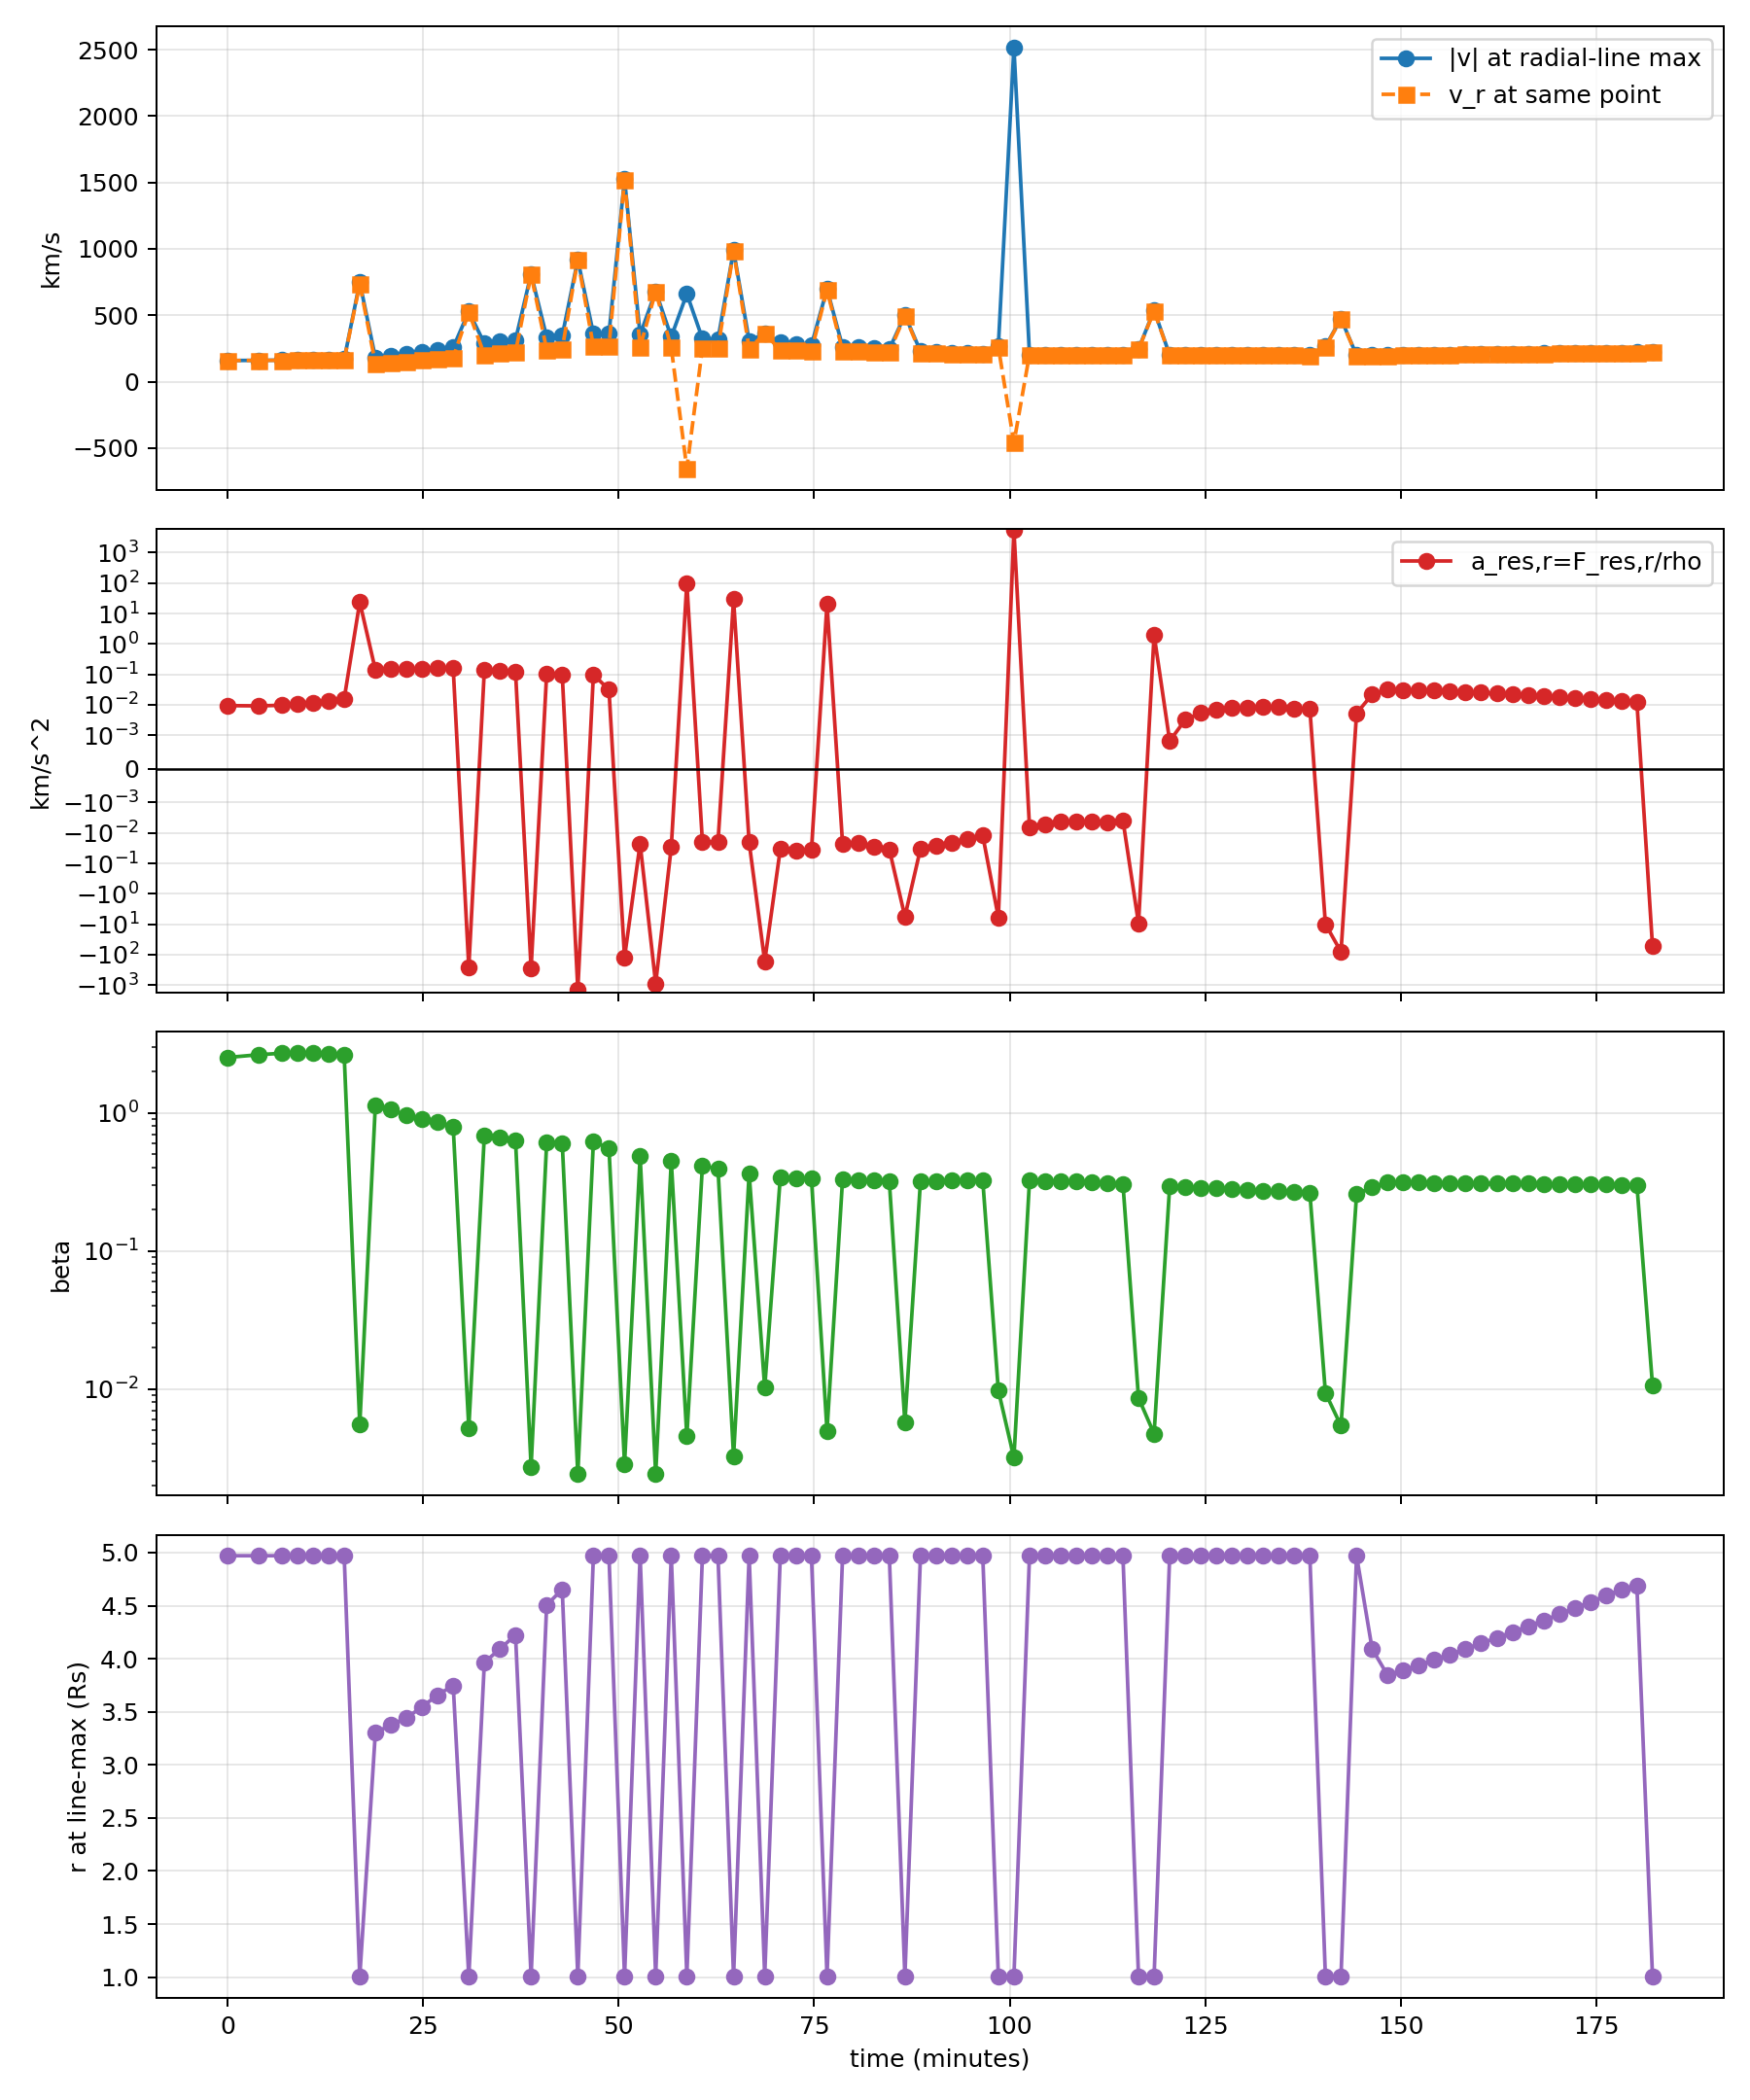

Data behind this chart, as committed beside it:
frame, idx, time_code, it, n_line_samples, r_vmax_code, vmax_code, vr_at_vmax_code, beta_at_vmax, fres_at_vmax_code, ares_at_vmax_code, time_min, r_vmax_Rs, vmax_km_s, vr_at_vmax_km_s, ares_at_vmax_km_s2, theta_fixed_rad, phi_fixed_rad, theta_fixed_base_index, phi_fixed_base_index, onset_ref_r_Rs, onset_ref_frame_idx
off0000, -1.0, 0.0, 0.0, 408.0, 4.971, 1.366, 1.366, 2.512, 7.669959291445089e-05, 0.4765, 0.0, 4.971, 159.1, 159.1, 0.009291, 0.4987, 0.3346, 95.0, 64.0, 1.004, 48.0
off0002, 2.0, 0.04, 22481, 408.0, 4.971, 1.379, 1.376, 2.63, 7.417484245995167e-05, 0.4676, 3.982, 4.971, 160.6, 160.3, 0.009116, 0.4987, 0.3346, 95.0, 64.0, 1.004, 48.0
off0004, 4.0, 0.07, 47710, 408.0, 4.971, 1.393, 1.384, 2.696, 7.680479915734668e-05, 0.4894, 6.968, 4.971, 162.2, 161.1, 0.009542, 0.4987, 0.3346, 95.0, 64.0, 1.004, 48.0
off0006, 6.0, 0.09, 67709, 428.0, 4.971, 1.404, 1.389, 2.71, 8.235663116129097e-05, 0.5259, 8.959, 4.971, 163.5, 161.7, 0.01025, 0.4987, 0.3346, 95.0, 64.0, 1.004, 48.0
off0008, 8.0, 0.11, 87238, 428.0, 4.971, 1.418, 1.394, 2.703, 9.32123891080531e-05, 0.5947, 10.95, 4.971, 165.1, 162.4, 0.01159, 0.4987, 0.3346, 95.0, 64.0, 1.004, 48.0
off0010, 10.0, 0.13, 106521, 428.0, 4.971, 1.434, 1.401, 2.665, 0.0001078, 0.6818, 12.94, 4.971, 167, 163.1, 0.01329, 0.4987, 0.3346, 95.0, 64.0, 1.004, 48.0
off0012, 12.0, 0.15, 125631, 428.0, 4.971, 1.452, 1.408, 2.609, 0.0001283, 0.8005, 14.93, 4.971, 169.1, 164, 0.01561, 0.4987, 0.3346, 95.0, 64.0, 1.004, 48.0
off0014, 14.0, 0.17, 144594, 428.0, 1.004, 6.427, 6.306, 0.005503, 11.09, 1215, 16.92, 1.004, 748.4, 734.3, 23.68, 0.4987, 0.3346, 95.0, 64.0, 1.004, 48.0
off0016, 16.0, 0.19, 163513, 428.0, 3.301, 1.567, 1.193, 1.125, 0.004483, 7.229, 18.91, 3.301, 182.4, 139, 0.1409, 0.4987, 0.3346, 95.0, 64.0, 1.004, 48.0
off0018, 18.0, 0.21, 182365, 428.0, 3.38, 1.686, 1.261, 1.051, 0.004602, 7.658, 20.9, 3.38, 196.3, 146.8, 0.1493, 0.4987, 0.3346, 95.0, 64.0, 1.004, 48.0
off0020, 20.0, 0.23, 201150, 428.0, 3.442, 1.808, 1.323, 0.9584, 0.004497, 7.565, 22.89, 3.442, 210.6, 154, 0.1475, 0.4987, 0.3346, 95.0, 64.0, 1.004, 48.0
off0022, 22.0, 0.25, 219834, 428.0, 3.548, 1.935, 1.404, 0.9058, 0.004488, 7.873, 24.89, 3.548, 225.3, 163.5, 0.1535, 0.4987, 0.3346, 95.0, 64.0, 1.004, 48.0
off0024, 24.0, 0.27, 238468, 428.0, 3.658, 2.071, 1.49, 0.8542, 0.004455, 8.143, 26.88, 3.658, 241.2, 173.5, 0.1588, 0.4987, 0.3346, 95.0, 64.0, 1.004, 48.0
off0026, 26.0, 0.29, 257062, 428.0, 3.749, 2.21, 1.572, 0.7866, 0.004276, 8.006, 28.87, 3.749, 257.3, 183, 0.1561, 0.4987, 0.3346, 95.0, 64.0, 1.004, 48.0
off0028, 28.0, 0.31, 275604, 428.0, 1.004, 4.544, 4.492, 0.005215, -121.5, -13536, 30.86, 1.004, 529.1, 523, -263.9, 0.4987, 0.3346, 95.0, 64.0, 1.004, 48.0
off0030, 30.0, 0.33, 294208, 428.0, 3.965, 2.476, 1.742, 0.6874, 0.003564, 7.205, 32.85, 3.965, 288.3, 202.9, 0.1405, 0.4987, 0.3346, 95.0, 64.0, 1.004, 48.0
off0032, 32.0, 0.35, 312821, 428.0, 4.092, 2.595, 1.829, 0.6566, 0.003165, 6.754, 34.84, 4.092, 302.1, 212.9, 0.1317, 0.4987, 0.3346, 95.0, 64.0, 1.004, 48.0
off0034, 34.0, 0.37, 331404, 428.0, 4.225, 2.703, 1.912, 0.6332, 0.002778, 6.285, 36.83, 4.225, 314.7, 222.6, 0.1225, 0.4987, 0.3346, 95.0, 64.0, 1.004, 48.0
off0036, 36.0, 0.39, 349938, 428.0, 1.005, 6.968, 6.925, 0.002729, -66.3, -14718, 38.82, 1.005, 811.5, 806.5, -287, 0.4987, 0.3346, 95.0, 64.0, 1.004, 48.0
off0038, 38.0, 0.41, 368549, 428.0, 4.505, 2.888, 2.068, 0.6073, 0.002099, 5.396, 40.81, 4.505, 336.3, 240.8, 0.1052, 0.4987, 0.3346, 95.0, 64.0, 1.004, 48.0
off0040, 40.0, 0.43, 387173, 428.0, 4.654, 2.963, 2.141, 0.6047, 0.001837, 5.052, 42.8, 4.654, 345.1, 249.3, 0.09849, 0.4987, 0.3346, 95.0, 64.0, 1.004, 48.0
off0042, 42.0, 0.45, 405735, 428.0, 1.006, 7.896, 7.877, 0.002415, -296, -72533, 44.79, 1.006, 919.5, 917.3, -1414, 0.4987, 0.3346, 95.0, 64.0, 1.004, 48.0
off0044, 44.0, 0.47, 424378, 428.0, 4.971, 3.095, 2.281, 0.6186, 0.001587, 5.016, 46.79, 4.971, 360.4, 265.6, 0.0978, 0.4987, 0.3346, 95.0, 64.0, 1.004, 48.0
off0046, 46.0, 0.49, 443047, 428.0, 4.971, 3.114, 2.284, 0.5546, 0.0005008, 1.584, 48.78, 4.971, 362.6, 265.9, 0.03088, 0.4987, 0.3346, 95.0, 64.0, 1.004, 48.0
off0048, 48.0, 0.51, 461625, 428.0, 1.004, 13.11, 13.05, 0.002862, -27.61, -6351, 50.77, 1.004, 1526, 1520, -123.8, 0.4987, 0.3346, 95.0, 64.0, 1.004, 48.0
off0050, 50.0, 0.53, 480378, 428.0, 4.971, 3.034, 2.245, 0.4844, -0.0003477, -1.149, 52.76, 4.971, 353.3, 261.4, -0.02241, 0.4987, 0.3346, 95.0, 64.0, 1.004, 48.0
off0052, 52.0, 0.55, 499059, 428.0, 1.008, 5.848, 5.834, 0.002419, -169.8, -46245, 54.75, 1.008, 681, 679.3, -901.6, 0.4987, 0.3346, 95.0, 64.0, 1.004, 48.0
off0054, 54.0, 0.57, 517736, 448.0, 4.971, 2.899, 2.205, 0.4475, -0.0004285, -1.495, 56.74, 4.971, 337.6, 256.8, -0.02915, 0.4987, 0.3346, 95.0, 64.0, 1.004, 48.0
off0056, 56.0, 0.59, 536486, 448.0, 1.01, 5.682, -5.619, 0.004528, 30.92, 5170, 58.73, 1.01, 661.7, -654.3, 100.8, 0.4987, 0.3346, 95.0, 64.0, 1.004, 48.0
off0058, 58.0, 0.61, 555108, 448.0, 4.971, 2.781, 2.18, 0.4126, -0.0002744, -1.012, 60.72, 4.971, 323.9, 253.9, -0.01972, 0.4987, 0.3346, 95.0, 64.0, 1.004, 48.0
off0060, 60.0, 0.63, 573907, 468.0, 4.971, 2.737, 2.17, 0.3942, -0.0002704, -1.025, 62.71, 4.971, 318.8, 252.8, -0.01999, 0.4987, 0.3346, 95.0, 64.0, 1.004, 48.0
off0062, 62.0, 0.65, 592558, 468.0, 1.006, 8.495, 8.452, 0.003248, 7.625, 1497, 64.7, 1.006, 989.3, 984.3, 29.2, 0.4987, 0.3346, 95.0, 64.0, 1.004, 48.0
off0064, 64.0, 0.67, 611285, 468.0, 4.971, 2.645, 2.139, 0.3642, -0.000259, -1.044, 66.69, 4.971, 308, 249, -0.02036, 0.4987, 0.3346, 95.0, 64.0, 1.004, 48.0
off0066, 66.0, 0.69, 630000, 468.0, 1.01, 3.096, 3.086, 0.0102, -127.5, -8590, 68.68, 1.01, 360.5, 359.4, -167.5, 0.4987, 0.3346, 95.0, 64.0, 1.004, 48.0
off0068, 68.0, 0.71, 648641, 468.0, 4.971, 2.532, 2.075, 0.342, -0.0004039, -1.753, 70.68, 4.971, 294.8, 241.6, -0.03418, 0.4987, 0.3346, 95.0, 64.0, 1.004, 48.0
off0070, 70.0, 0.73, 667418, 468.0, 4.971, 2.442, 2.038, 0.3373, -0.0004359, -1.959, 72.67, 4.971, 284.4, 237.3, -0.0382, 0.4987, 0.3346, 95.0, 64.0, 1.004, 48.0
off0072, 72.0, 0.75, 686137, 468.0, 4.971, 2.364, 2.01, 0.3346, -0.0004061, -1.884, 74.66, 4.971, 275.3, 234, -0.03673, 0.4987, 0.3346, 95.0, 64.0, 1.004, 48.0
off0074, 74.0, 0.77, 704795, 468.0, 1.004, 5.997, 5.915, 0.004968, 8.938, 1081, 76.65, 1.004, 698.4, 688.8, 21.08, 0.4987, 0.3346, 95.0, 64.0, 1.004, 48.0
off0076, 76.0, 0.79, 723552, 468.0, 4.971, 2.26, 1.983, 0.3313, -0.0002424, -1.185, 78.64, 4.971, 263.2, 230.9, -0.02311, 0.4987, 0.3346, 95.0, 64.0, 1.004, 48.0
off0078, 78.0, 0.81, 742313, 508.0, 4.971, 2.221, 1.967, 0.3266, -0.0002248, -1.127, 80.63, 4.971, 258.7, 229.1, -0.02198, 0.4987, 0.3346, 95.0, 64.0, 1.004, 48.0
off0080, 80.0, 0.83, 761057, 508.0, 4.971, 2.169, 1.943, 0.3225, -0.0002819, -1.448, 82.62, 4.971, 252.6, 226.2, -0.02824, 0.4987, 0.3346, 95.0, 64.0, 1.004, 48.0
off0082, 82.0, 0.85, 779785, 508.0, 4.971, 2.107, 1.917, 0.3199, -0.0003377, -1.782, 84.61, 4.971, 245.3, 223.3, -0.03474, 0.4987, 0.3346, 95.0, 64.0, 1.004, 48.0
off0084, 84.0, 0.87, 798481, 508.0, 1.005, 4.311, 4.266, 0.005737, -2.753, -289.7, 86.6, 1.005, 502.1, 496.8, -5.648, 0.4987, 0.3346, 95.0, 64.0, 1.004, 48.0
off0086, 86.0, 0.89, 817216, 508.0, 4.971, 1.969, 1.866, 0.3193, -0.0003037, -1.703, 88.59, 4.971, 229.3, 217.3, -0.0332, 0.4987, 0.3346, 95.0, 64.0, 1.004, 48.0
off0088, 88.0, 0.91, 835979, 508.0, 4.971, 1.909, 1.843, 0.3204, -0.0002386, -1.381, 90.58, 4.971, 222.3, 214.6, -0.02693, 0.4987, 0.3346, 95.0, 64.0, 1.004, 48.0
off0090, 90.0, 0.93, 854726, 508.0, 4.971, 1.864, 1.825, 0.3219, -0.0001762, -1.053, 92.57, 4.971, 217, 212.5, -0.02053, 0.4987, 0.3346, 95.0, 64.0, 1.004, 48.0
off0092, 92.0, 0.95, 873461, 508.0, 4.971, 1.831, 1.809, 0.323, -0.0001296, -0.7979, 94.57, 4.971, 213.2, 210.6, -0.01556, 0.4987, 0.3346, 95.0, 64.0, 1.004, 48.0
off0094, 94.0, 0.97, 892185, 508.0, 4.971, 1.806, 1.795, 0.3236, -9.888316794448309e-05, -0.6259, 96.56, 4.971, 210.3, 209, -0.0122, 0.4987, 0.3346, 95.0, 64.0, 1.004, 48.0
off0096, 96.0, 0.99, 910890, 508.0, 1.006, 2.283, 2.249, 0.00976, -4.772, -306.5, 98.55, 1.006, 265.9, 261.9, -5.976, 0.4987, 0.3346, 95.0, 64.0, 1.004, 48.0
off0098, 98.0, 1.01, 929572, 508.0, 1.002, 21.62, -3.952, 0.00318, 4395, 289756, 100.5, 1.002, 2518, -460.2, 5649, 0.4987, 0.3346, 95.0, 64.0, 1.004, 48.0
off0100, 100.0, 1.03, 948323, 508.0, 4.971, 1.762, 1.761, 0.3221, -4.809839492140034e-05, -0.3283, 102.5, 4.971, 205.2, 205.1, -0.006401, 0.4987, 0.3346, 95.0, 64.0, 1.004, 48.0
off0102, 102.0, 1.05, 967067, 508.0, 4.971, 1.754, 1.753, 0.3209, -3.758583390872277e-05, -0.262, 104.5, 4.971, 204.2, 204.2, -0.005108, 0.4987, 0.3346, 95.0, 64.0, 1.004, 48.0
off0104, 104.0, 1.07, 985802, 508.0, 4.971, 1.747, 1.747, 0.3195, -3.040147332122636e-05, -0.2158, 106.5, 4.971, 203.5, 203.4, -0.004208, 0.4987, 0.3346, 95.0, 64.0, 1.004, 48.0
off0106, 106.0, 1.09, 1004531, 508.0, 4.971, 1.742, 1.742, 0.3171, -2.9113287371178364e-05, -0.2104, 108.5, 4.971, 202.9, 202.8, -0.004103, 0.4987, 0.3346, 95.0, 64.0, 1.004, 48.0
off0108, 108.0, 1.11, 1023254, 508.0, 4.971, 1.737, 1.736, 0.3139, -3.007740586357474e-05, -0.2215, 110.5, 4.971, 202.3, 202.2, -0.004318, 0.4987, 0.3346, 95.0, 64.0, 1.004, 48.0
off0110, 110.0, 1.13, 1041967, 508.0, 4.971, 1.732, 1.731, 0.3098, -3.0664494766706984e-05, -0.2302, 112.5, 4.971, 201.7, 201.5, -0.004489, 0.4987, 0.3346, 95.0, 64.0, 1.004, 48.0
off0112, 112.0, 1.15, 1060673, 508.0, 4.971, 1.728, 1.725, 0.3055, -2.5553912927327773e-05, -0.1957, 114.5, 4.971, 201.2, 200.9, -0.003816, 0.4987, 0.3346, 95.0, 64.0, 1.004, 48.0
off0114, 114.0, 1.17, 1079369, 508.0, 1.006, 2.111, 2.091, 0.008609, -6.623, -483.4, 116.5, 1.006, 245.9, 243.5, -9.424, 0.4987, 0.3346, 95.0, 64.0, 1.004, 48.0
off0116, 116.0, 1.19, 1098060, 508.0, 1.004, 4.627, 4.57, 0.004735, 0.8126, 101.5, 118.5, 1.004, 538.8, 532.1, 1.979, 0.4987, 0.3346, 95.0, 64.0, 1.004, 48.0
off0118, 118.0, 1.21, 1116999, 508.0, 4.971, 1.724, 1.715, 0.2934, 5.202563263552074e-06, 0.04226, 120.4, 4.971, 200.7, 199.7, 0.000824, 0.4987, 0.3346, 95.0, 64.0, 1.004, 48.0
... 31 more rows
